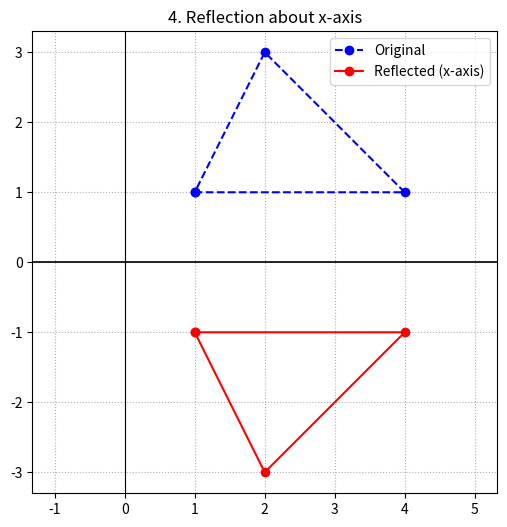

Write the Python code that produced this figure.
import matplotlib.pyplot as plt
import numpy as np

triangle = np.array([[1, 1], [4, 1], [2, 3]])

ones = np.ones((triangle.shape[0], 1))
hom_triangle = np.hstack([triangle, ones]).T  # 3x3 matrix

M_x = np.array([[1, 0, 0], [0, -1, 0], [0, 0, 1]])  # About x-axis
M_y = np.array([[-1, 0, 0], [0, 1, 0], [0, 0, 1]])  # About y-axis
M_origin = np.array([[-1, 0, 0], [0, -1, 0], [0, 0, 1]])  # About origin
M_yx = np.array([[0, 1, 0], [1, 0, 0], [0, 0, 1]])  # About line y = x

reflected_hom = M_x @ hom_triangle
reflected_triangle = reflected_hom[:2, :].T

print("Reflected Vertices (About x-axis):\n", reflected_triangle)

orig_closed = np.vstack([triangle, triangle[0]])
ref_closed = np.vstack([reflected_triangle, reflected_triangle[0]])
plt.figure(figsize=(6, 6))
plt.plot(orig_closed[:, 0], orig_closed[:, 1], "b--o", label="Original")
plt.plot(
    ref_closed[:, 0], ref_closed[:, 1], "r-o", label="Reflected (x-axis)"
)
plt.axhline(0, color="black", linewidth=1.2)
plt.axvline(0, color="black", linewidth=0.8)
plt.grid(True, linestyle=":")
plt.legend()
plt.title("4. Reflection about x-axis")
plt.axis("equal")
plt.show()
